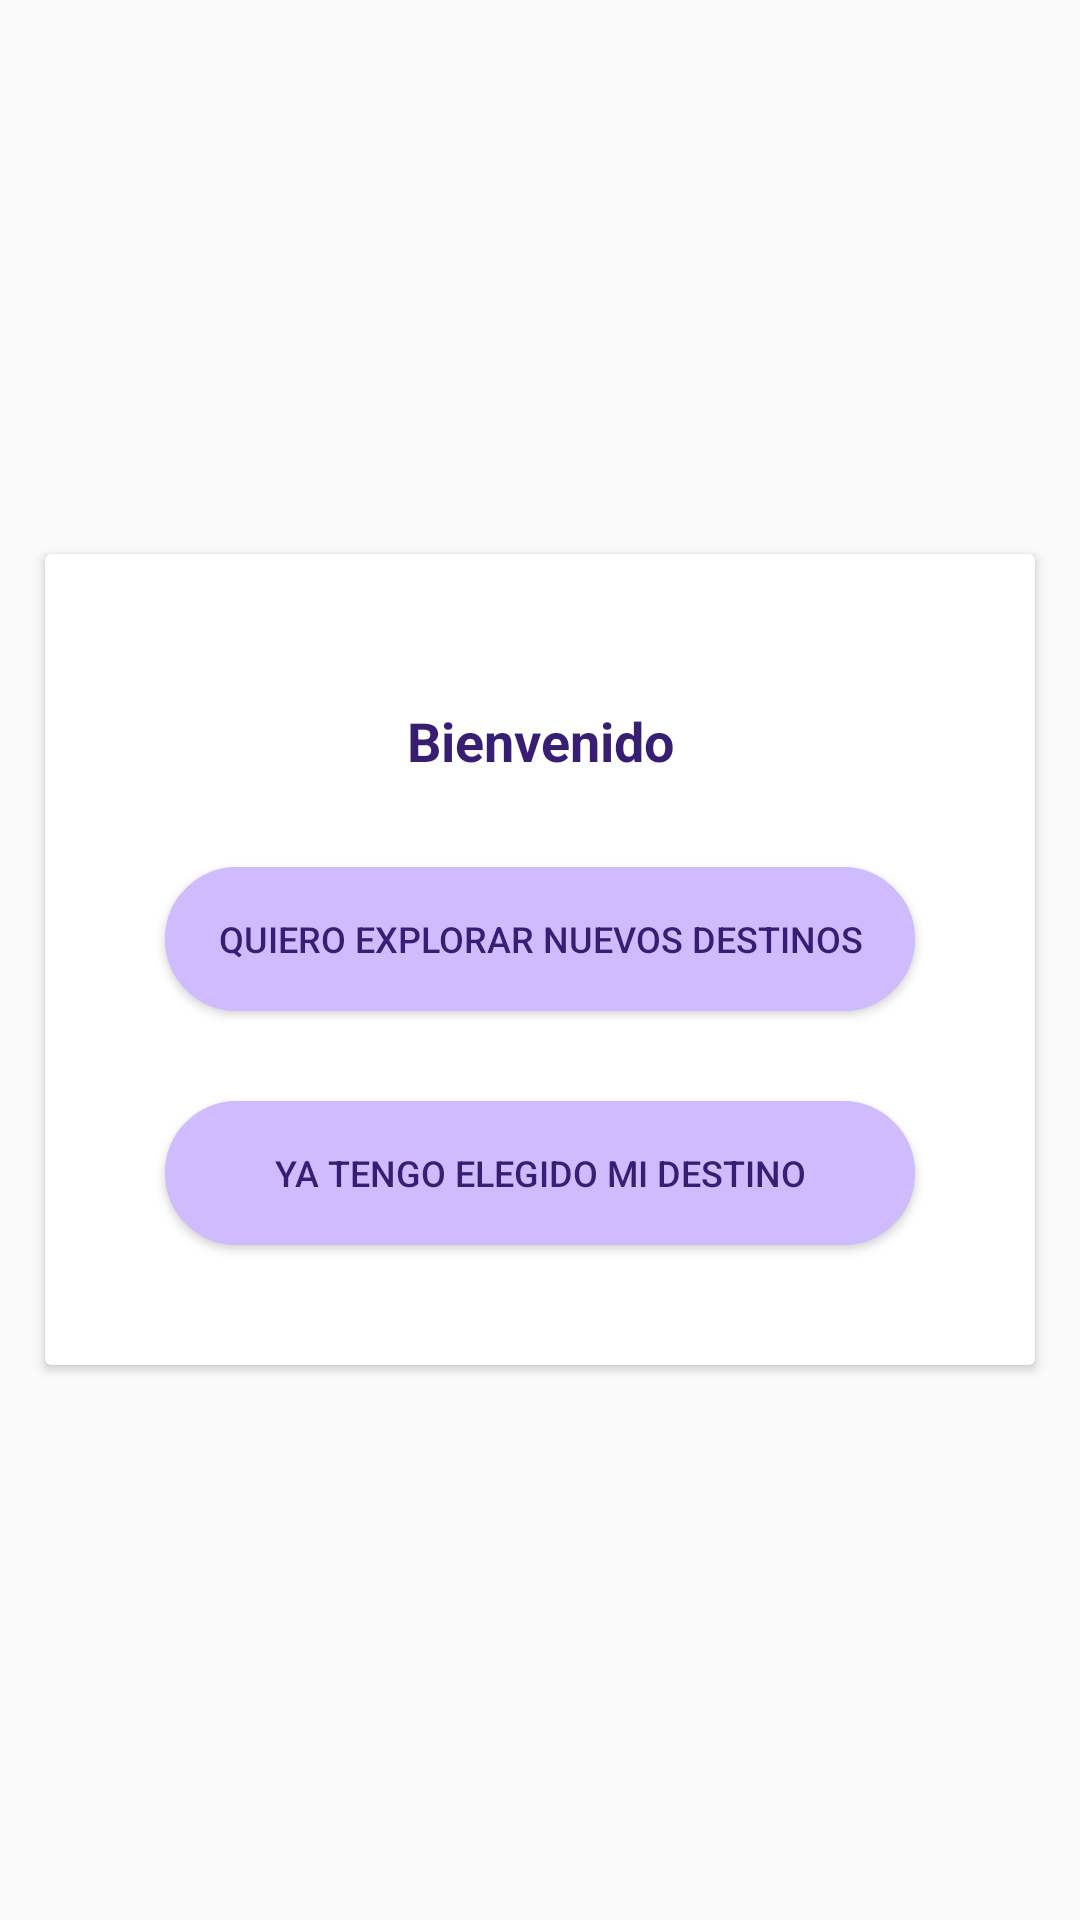

Reconstruct the res/layout file that produces this screen, plus the resources it refers to.
<!-- AndroidManifest.xml: application theme Theme.Ux -->
<!-- res/layout/activity_welcome.xml -->
<?xml version="1.0" encoding="utf-8"?>
<LinearLayout xmlns:android="http://schemas.android.com/apk/res/android"
    xmlns:app="http://schemas.android.com/apk/res-auto"
    xmlns:tools="http://schemas.android.com/tools"
    android:layout_width="match_parent"
    android:layout_height="match_parent"
    tools:context=".WelcomeActivity"
    android:orientation="vertical"
    android:layout_gravity="center_vertical"
    android:gravity="center_vertical">

    <WebView
        android:id="@+id/webView"
        android:layout_width="match_parent"
        android:layout_height="match_parent"
        android:visibility="gone"/>

    <LinearLayout
        android:layout_width="match_parent"
        android:layout_height="wrap_content"
        android:layout_gravity="center_vertical"
        android:orientation="vertical">

        <androidx.cardview.widget.CardView
            android:layout_width="match_parent"
            android:layout_height="wrap_content"
            android:layout_margin="15dp">
            <LinearLayout
                android:layout_width="match_parent"
                android:layout_height="wrap_content"
                android:orientation="vertical"
                android:padding="10dp">

                <TextView
                    android:layout_width="match_parent"
                    android:layout_height="wrap_content"
                    android:text="Bienvenido"
                    android:gravity="center"
                    android:paddingTop="40dp"
                    android:textStyle="bold"
                    android:textColor="@color/font"
                    android:textAppearance="@style/Base.TextAppearance.AppCompat.Medium"/>
                <Button
                    android:id="@+id/btnInterest"
                    android:layout_width="match_parent"
                    android:layout_height="wrap_content"
                    android:drawableEnd="@drawable/ic_travel_explore"
                    android:text="Quiero explorar nuevos destinos"
                    android:background="@drawable/rounded_button"
                    android:textColor="@color/font"
                    android:textSize="12dp"
                    android:padding="10dp"
                    android:layout_margin="30dp"/>

                <Button
                    android:id="@+id/btnBuyTicket"
                    android:layout_width="match_parent"
                    android:layout_height="wrap_content"
                    android:drawableEnd="@drawable/ic_arrow_rigth"
                    android:layout_marginStart="30dp"
                    android:padding="10dp"
                    android:layout_marginEnd="30dp"
                    android:textSize="12dp"
                    android:layout_marginBottom="30dp"
                    android:text="Ya tengo elegido mi destino"
                    android:background="@drawable/rounded_button"
                    android:textColor="@color/font"/>
            </LinearLayout>

        </androidx.cardview.widget.CardView>
    </LinearLayout>

</LinearLayout>
<!-- resources referenced by this layout -->
<resources>
  <color name="font">#381E72</color>
  <!-- drawable rounded_button (drawable) -->
  <?xml version="1.0" encoding="utf-8"?>
  <shape xmlns:android="http://schemas.android.com/apk/res/android">
      <corners android:radius="80dp" /> 
      <solid android:color="@color/bgColor" /> 
      <stroke
          android:width="2dp"
      android:color="@color/bgColor" />
  </shape>
  <style name="Theme.Ux" parent="Base.Theme.Ux" />
  <color name="bgColor">#CFBBFE</color>
  <style name="Base.Theme.Ux" parent="Theme.AppCompat.Light.DarkActionBar">
          
          
          <item name="colorPrimary">@color/colorPrimary</item>
          <item name="colorPrimaryDark">@color/colorPrimaryDark</item>
          <item name="colorAccent">@color/colorAccent</item>
      </style>
  <color name="colorPrimary">#381E72</color>
  <color name="colorPrimaryDark">#7334FD</color>
  <color name="colorAccent">#381E72</color>
</resources>
